Run: headless pygame with SDL's dummy video driver; simulated clock (each Clock.tick advances the game by its frame time, no real sleeping); random seed 0; keys injected as events and as key.get_pressed() state; no mouse input.
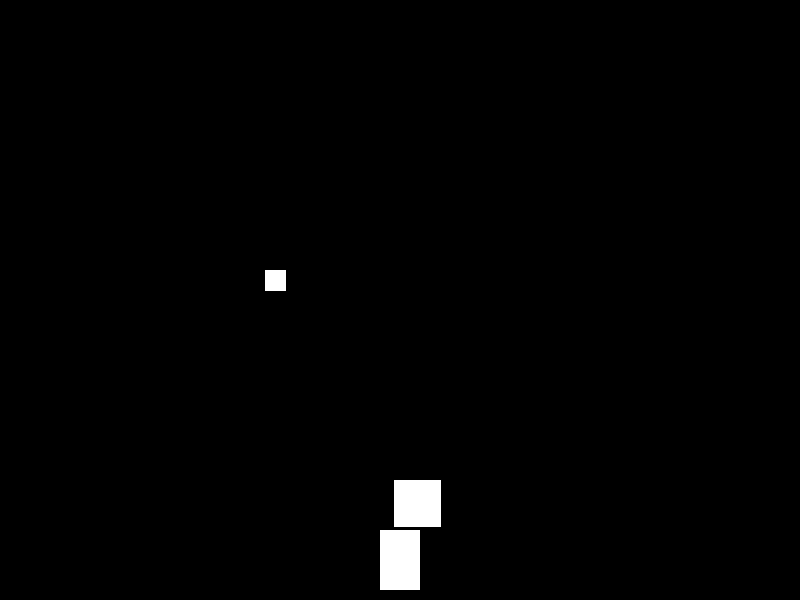
Frame 1 of 2 · flips 1–60 · no input
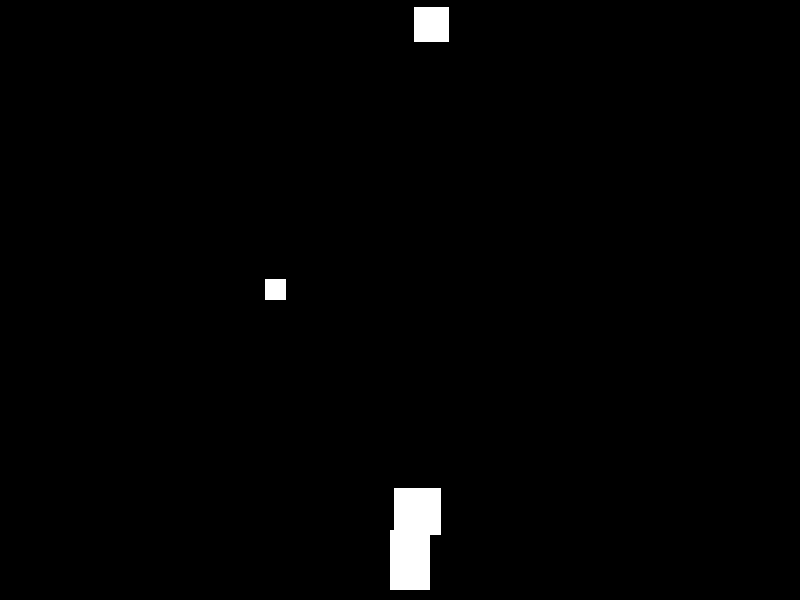
Frame 2 of 2 · flips 61–180 · tapped SPACE, RETURN · held RIGHT (→), D (game ended)

The pygame program that drew these frames:

import pygame
import random

# Initialize Pygame
pygame.init()

# Game window dimensions
WIDTH, HEIGHT = 800, 600
screen = pygame.display.set_mode((WIDTH, HEIGHT))
pygame.display.set_caption("Space Dodger")

# Game clock and FPS setting
clock = pygame.time.Clock()
FPS = 30

# Colors
BLACK = (0, 0, 0)
WHITE = (255, 255, 255)

# Spaceship properties
spaceship_width, spaceship_height = 40, 60
spaceship_x = WIDTH // 2 - spaceship_width // 2
spaceship_y = HEIGHT - spaceship_height - 10
spaceship_speed = 10
spaceship = pygame.Rect(spaceship_x, spaceship_y, spaceship_width, spaceship_height)

# Asteroid properties
asteroid_min_size, asteroid_max_size = 20, 50
asteroid_min_speed, asteroid_max_speed = 5, 10
asteroid_spawn_rate = 30  # Frames
asteroids = []

# Game loop
running = True
frame_count = 0

while running:
    screen.fill(BLACK)

    # Event handling
    for event in pygame.event.get():
        if event.type == pygame.QUIT:
            running = False

    # AI agent's action (to be integrated)
    # For now, using keyboard for control
    keys = pygame.key.get_pressed()
    if keys[pygame.K_LEFT]:
        spaceship.x -= spaceship_speed
    if keys[pygame.K_RIGHT]:
        spaceship.x += spaceship_speed

    # Keep spaceship within screen bounds
    spaceship.x = max(0, min(spaceship.x, WIDTH - spaceship_width))

    # Asteroid spawning
    if frame_count % asteroid_spawn_rate == 0:
        asteroid_size = random.randint(asteroid_min_size, asteroid_max_size)
        asteroid_x = random.randint(0, WIDTH - asteroid_size)
        asteroid_speed = random.randint(asteroid_min_speed, asteroid_max_speed)
        asteroids.append([pygame.Rect(asteroid_x, 0, asteroid_size, asteroid_size), asteroid_speed])

    # Update asteroid positions
    for asteroid in asteroids:
        asteroid[0].y += asteroid[1]
        if asteroid[0].y > HEIGHT:
            asteroids.remove(asteroid)

    # Collision detection
    for asteroid in asteroids:
        if spaceship.colliderect(asteroid[0]):
            print("Collision detected!")
            running = False

    # Draw spaceship
    pygame.draw.rect(screen, WHITE, spaceship)

    # Draw asteroids
    for asteroid in asteroids:
        pygame.draw.rect(screen, WHITE, asteroid[0])

    pygame.display.flip()
    frame_count += 1
    clock.tick(FPS)

pygame.quit()
